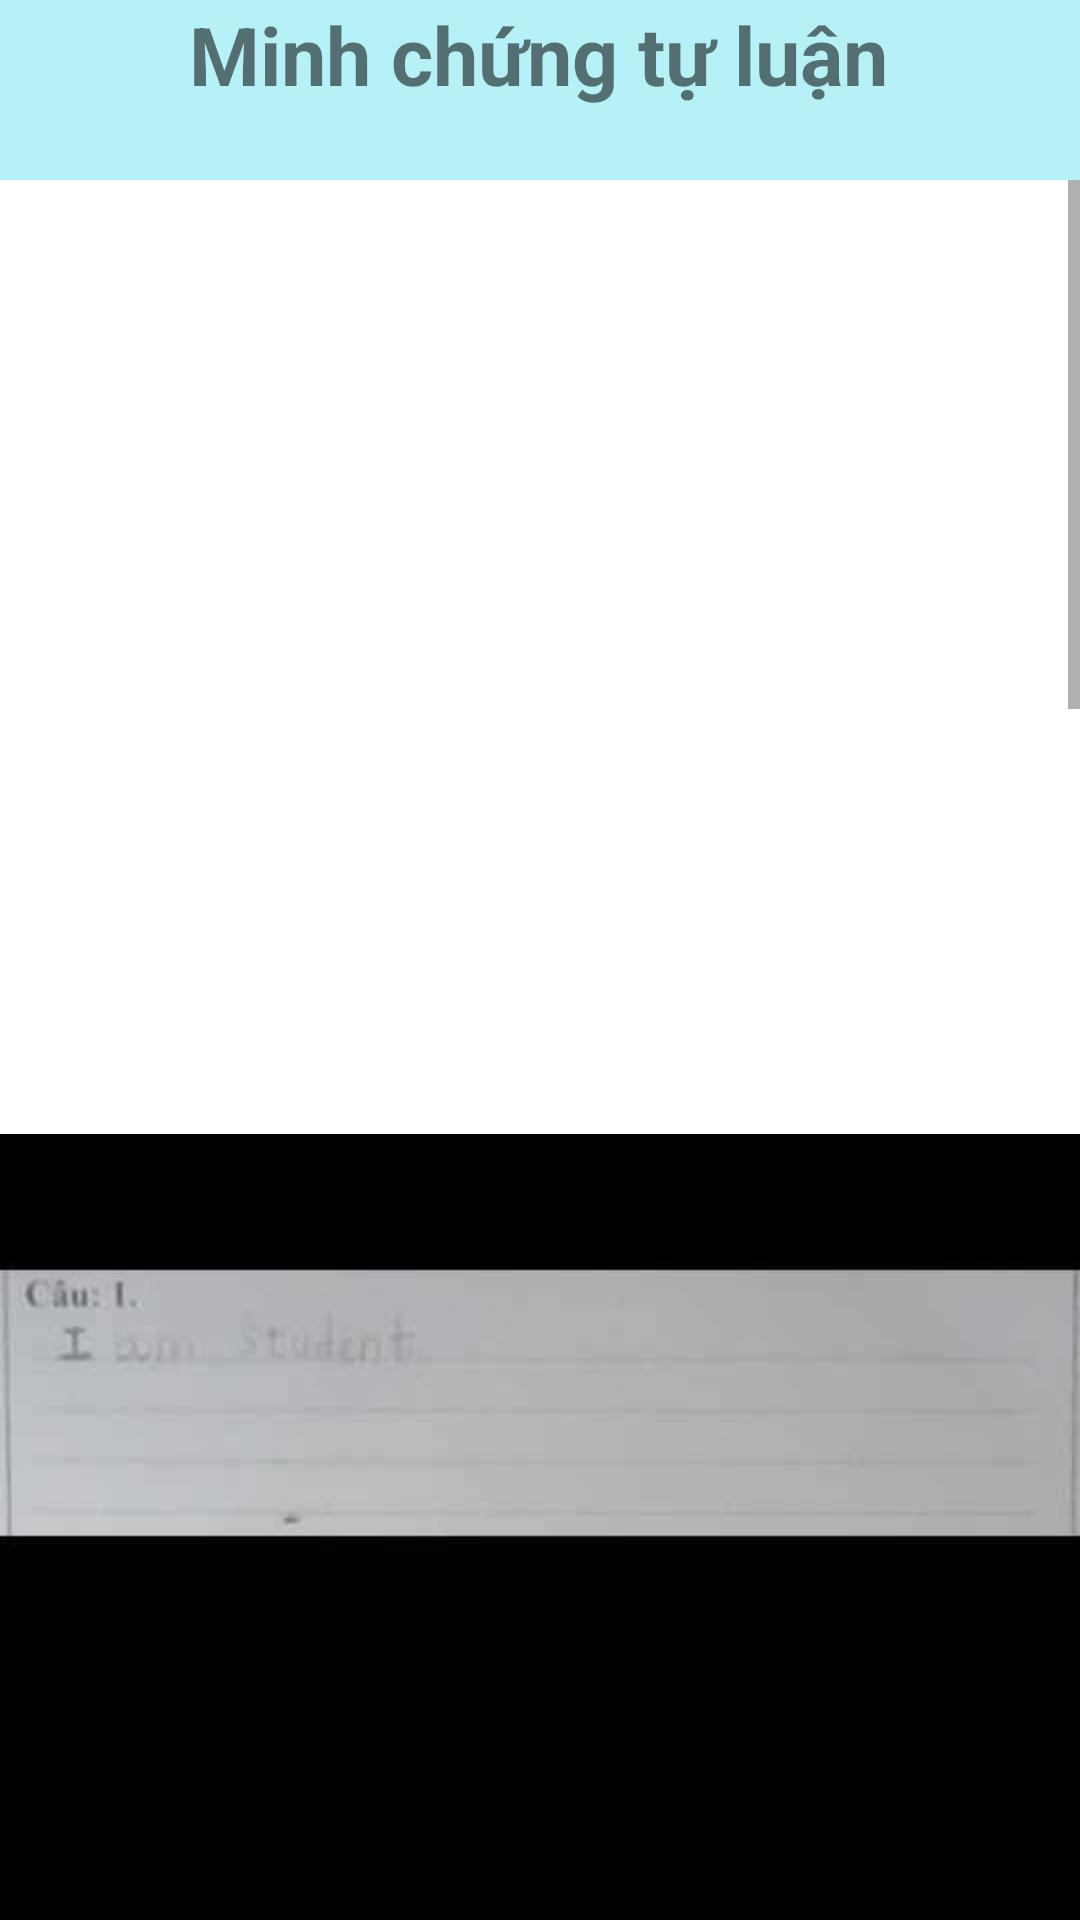

Here is an Android app screen rendered from its layout file. Give the layout XML and the strings, colors and styles it references.
<!-- AndroidManifest.xml: application theme Theme.ScoreScanner -->
<!-- res/layout/activity_view_detail_eassay.xml -->
<?xml version="1.0" encoding="utf-8"?>
<LinearLayout xmlns:android="http://schemas.android.com/apk/res/android"
    xmlns:app="http://schemas.android.com/apk/res-auto"
    xmlns:tools="http://schemas.android.com/tools"
    android:layout_width="match_parent"
    android:layout_height="match_parent"
    android:orientation="vertical"
    tools:context=".ViewDetailEassay">

    <androidx.constraintlayout.widget.ConstraintLayout
        android:layout_width="match_parent"
        android:layout_height="wrap_content"
        android:background="#B7F1F8">

        <ImageButton
            android:id="@+id/back_btnds"
            android:layout_width="wrap_content"
            android:layout_height="wrap_content"
            android:layout_marginEnd="304dp"
            android:backgroundTint="#00000000"
            app:layout_constraintBottom_toBottomOf="parent"
            app:layout_constraintEnd_toEndOf="parent"
            app:srcCompat="@drawable/returnicon2" />

        <TextView
            android:id="@+id/txtvieweassay"
            android:layout_width="wrap_content"
            android:layout_height="wrap_content"
            android:layout_marginEnd="64dp"
            android:layout_marginBottom="24dp"
            android:text="Minh chứng tự luận"
            android:textSize="27sp"
            android:textStyle="bold"
            app:layout_constraintBottom_toBottomOf="parent"
            app:layout_constraintEnd_toEndOf="parent" />

    </androidx.constraintlayout.widget.ConstraintLayout>

    <ScrollView
        android:layout_width="match_parent"
        android:layout_height="match_parent">

        <LinearLayout
            android:layout_width="match_parent"
            android:layout_height="match_parent"
            android:orientation="vertical">

            <ImageView
                android:id="@+id/imgViewtl"
                android:layout_width="match_parent"
                android:layout_height="match_parent"
                app:srcCompat="@drawable/imgminhchung" />
        </LinearLayout>
    </ScrollView>

</LinearLayout>
<!-- resources referenced by this layout -->
<resources>
  <!-- drawable imgminhchung: jpg bitmap (drawable, 35891 bytes) -->
  <style name="Theme.ScoreScanner" parent="Theme.MaterialComponents.DayNight.NoActionBar">
          
          <item name="colorPrimary">@color/purple_500</item>
          <item name="colorPrimaryVariant">@color/purple_700</item>
          <item name="colorOnPrimary">@color/white</item>
          
          <item name="colorSecondary">@color/teal_200</item>
          <item name="colorSecondaryVariant">@color/teal_700</item>
          <item name="colorOnSecondary">@color/black</item>
          
          <item name="android:statusBarColor" tools:targetApi="l">?attr/colorPrimaryVariant</item>
          
      </style>
  <!-- not gathered from this repository: default colours our renderer supplied (Android Studio template values) -->
  <color name="purple_500">#FF6200EE</color>
  <color name="purple_700">#FF3700B3</color>
  <color name="teal_200">#FF03DAC5</color>
  <color name="teal_700">#FF018786</color>
  <color name="black">#FF000000</color>
  <color name="white">#FFFFFFFF</color>
</resources>
